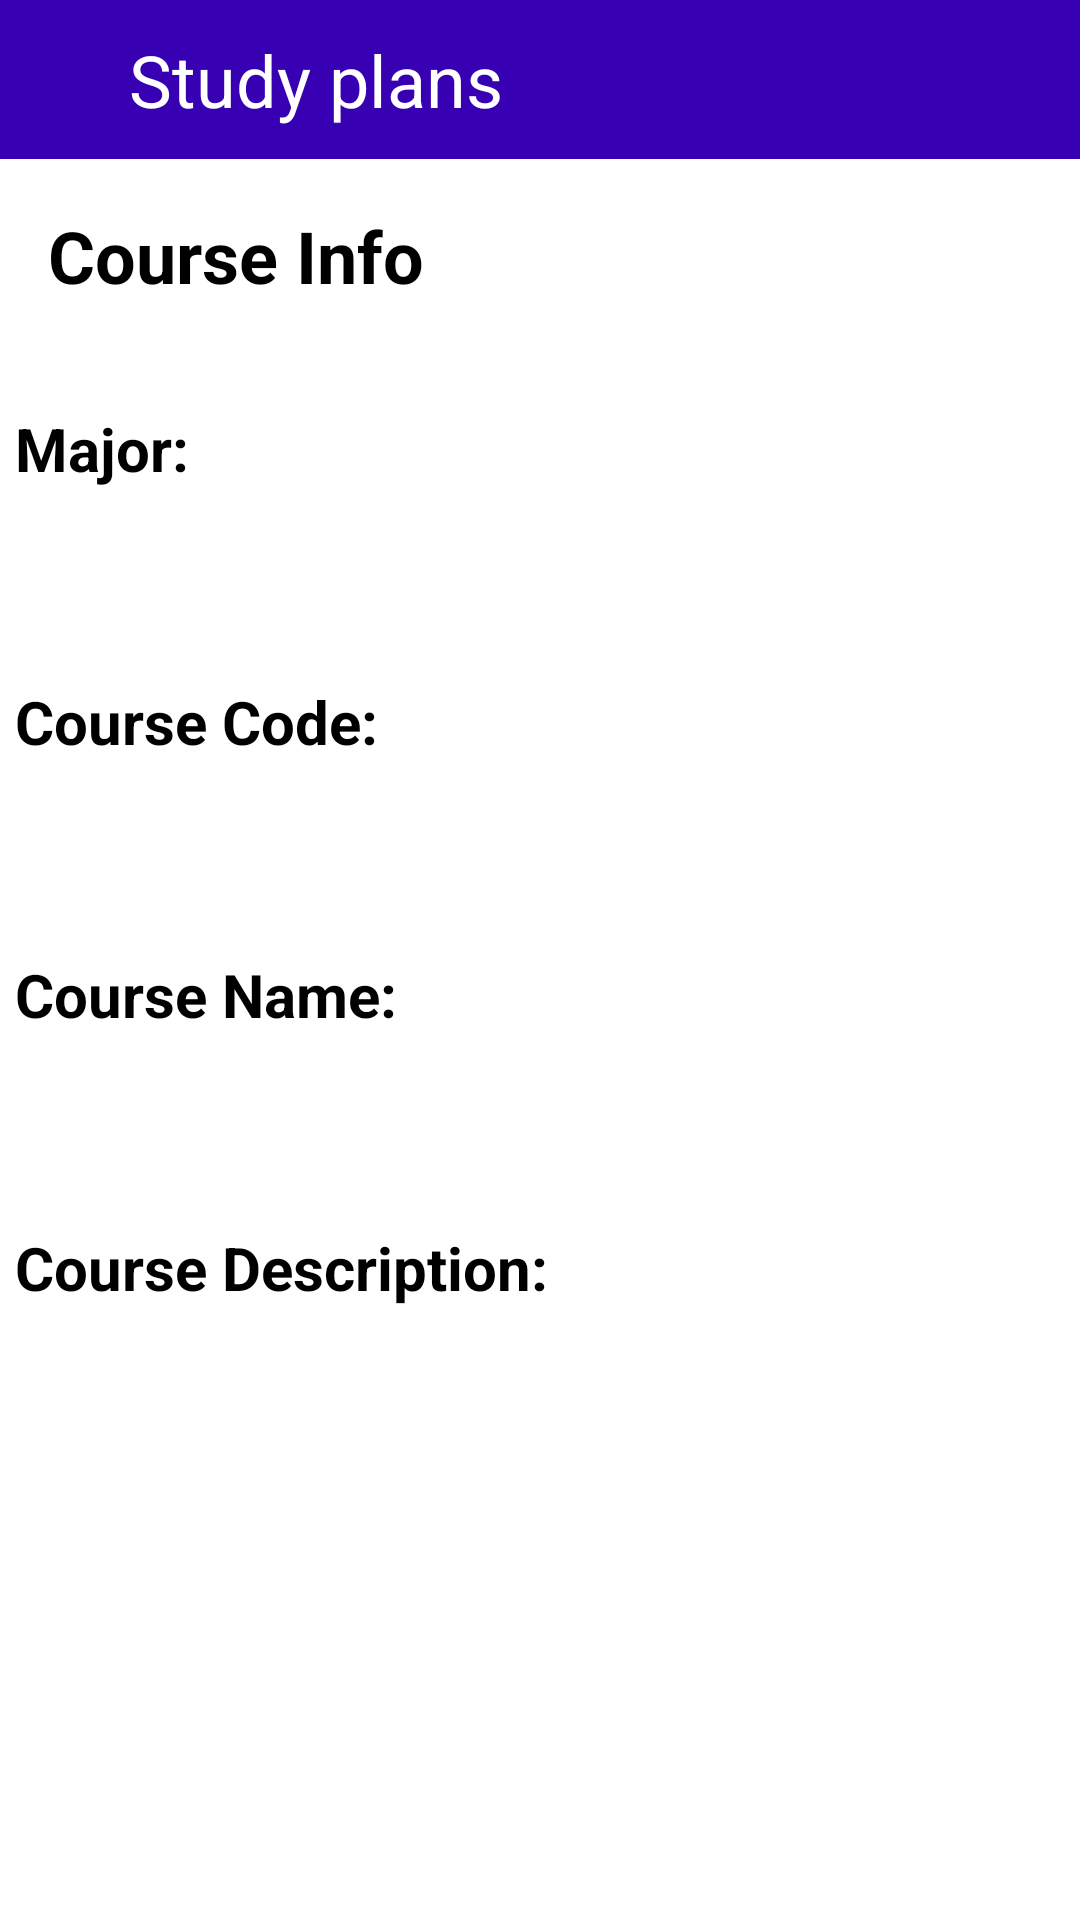

Android layout source for this screen:
<!-- AndroidManifest.xml: application theme Theme.Studybuddy -->
<!-- res/layout/activity_course_info.xml -->
<LinearLayout xmlns:android="http://schemas.android.com/apk/res/android"
              android:layout_width="match_parent"
              android:layout_height="match_parent" xmlns:app="http://schemas.android.com/apk/res-auto"
              android:orientation="vertical">

    <include
            layout="@layout/customactionbar"
            android:layout_width="match_parent"
            android:layout_height="wrap_content"
            android:id="@+id/include"
            app:layout_constraintTop_toTopOf="parent"
            app:layout_constraintStart_toStartOf="parent" />

    <TextView
            android:id="@+id/titleTextView"
            android:layout_width="match_parent"
            android:layout_height="83dp"
            android:text="Course Info"
            android:textColor="@color/black"
            android:textSize="24sp"
            android:padding="16dp"
            android:textStyle="bold"
    />

    <TextView
            android:layout_marginBottom="5dp"
            android:text="Major:"
            android:textColor="@color/black"
            android:layout_marginStart="5dp"
            android:textSize="20dp"
            android:layout_width="91dp"
            android:layout_height="wrap_content" android:id="@+id/majorNameTextView"
            android:textStyle="bold"/>
    <TextView
            android:id="@+id/majorName"
            android:layout_width="262dp"
            android:layout_height="wrap_content"
            android:padding="16dp"
            android:textColor="@color/black"
            android:textSize="20dp"
            android:layout_marginStart="170dp"
    />
    <TextView
            android:layout_marginBottom="5dp"
            android:text="Course Code:"
            android:textColor="@color/black"
            android:textSize="20dp"
            android:layout_marginStart="5dp"
            android:layout_width="match_parent"
            android:layout_height="wrap_content" android:id="@+id/textView9"
            android:textStyle="bold"/>

    <TextView
            android:id="@+id/courseCode"
            android:layout_width="match_parent"
            android:layout_height="wrap_content"
            android:padding="16dp"
            android:textColor="@color/black"
            android:textSize="20dp"
            android:layout_marginStart="170dp"
    />
    <TextView
            android:layout_marginBottom="5dp"
            android:text="Course Name:"
            android:textColor="@color/black"
            android:textSize="20dp"
            android:layout_marginStart="5dp"
            android:layout_width="match_parent"
            android:layout_height="wrap_content" android:id="@+id/textView11"
            android:textStyle="bold"/>
    <TextView
            android:id="@+id/courseName3"
            android:layout_width="match_parent"
            android:layout_height="wrap_content"
            android:padding="16dp"
            android:textColor="@color/black"
            android:textSize="20dp"
            android:layout_marginStart="170dp"/>
    <TextView
            android:layout_marginBottom="5dp"
            android:text="Course Description:"
            android:textColor="@color/black"
            android:textSize="20dp"
            android:layout_marginStart="5dp"
            android:layout_width="match_parent"
            android:layout_height="wrap_content" android:id="@+id/textView12"
            android:textStyle="bold"/>
    <TextView
            android:id="@+id/courseDescription"
            android:layout_width="match_parent"
            android:layout_height="147dp"
            android:padding="16dp"
            android:minLines="3"
            android:maxLines="6"
            android:textColor="@color/black"
            android:textSize="20dp"
            android:layout_marginTop="10dp"/>

</LinearLayout>
<!-- res/layout/customactionbar.xml (included above) -->
<?xml version="1.0" encoding="utf-8"?>
<RelativeLayout xmlns:android="http://schemas.android.com/apk/res/android"
                android:layout_width="match_parent"
                android:layout_height="wrap_content"
                android:background="@color/purple_700">

    <RelativeLayout android:layout_width="match_parent"
                    android:layout_height="wrap_content"
    android:padding="3dp">
        <TextView
                android:layout_centerVertical="true"
                android:id="@+id/action_bar_title"
                android:layout_width="wrap_content"
                  android:layout_height="wrap_content"
                  android:text="Study plans"
                  android:layout_marginStart="40dp"
                  android:layout_marginTop="3dp"

                  android:textSize="24dp"
                  android:textColor="@color/white"
        android:textStyle="normal"/>
        <ImageView
                android:id="@+id/backButton"
                android:layout_width="wrap_content"
                android:layout_height="47dp"
                android:layout_centerVertical="true"
                android:src="@drawable/baseline_arrow_back_ios_new_24"/>


    </RelativeLayout>

</RelativeLayout>
<!-- resources referenced by this layout -->
<resources>
  <color name="black">#FF000000</color>
  <color name="purple_700">#FF3700B3</color>
  <color name="white">#FFFFFFFF</color>
  <style name="Theme.Studybuddy" parent="Theme.MaterialComponents.DayNight.DarkActionBar">
          
          <item name="colorPrimary">@color/purple_500</item>
          <item name="colorPrimaryVariant">@color/purple_700</item>
          <item name="colorOnPrimary">@color/white</item>
          
          <item name="colorSecondary">@color/teal_200</item>
          <item name="colorSecondaryVariant">@color/teal_700</item>
          <item name="colorOnSecondary">@color/black</item>
          
          <item name="android:statusBarColor">?attr/colorPrimaryVariant</item>
          
      </style>
  <color name="purple_500">#FF6200EE</color>
  <color name="teal_200">#FF03DAC5</color>
  <color name="teal_700">#FF018786</color>
</resources>
